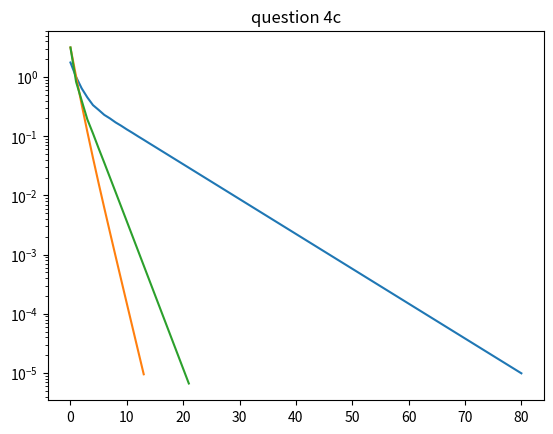

Generate this figure with matplotlib:
import numpy as np
from numpy.linalg import inv
from numpy import matmul as mul
from numpy import linalg as LA
import matplotlib.pyplot as plot


def iner(a, b):
    return mul(a.transpose(), b)


# define L
array_l = '2 -1 -1 0 0 0 0 0 0 0 \
-1 2 -1 0 0 0 0 0 0 0 \
-1 -1 3 -1 0 0 0 0 0 0 \
0 0 -1 5 -1 0 -1 0 -1 -1 \
0 0 0 -1 4 -1 -1 -1 0 0 \
0 0 0 0 -1 3 -1 -1 0 0 \
0 0 0 -1 -1 -1 5 -1 0 -1 \
0 0 0 0 -1 -1 -1 4 0 -1 \
0 0 0 -1 0 0 0 0 2 -1 \
0 0 0 -1 0 0 -1 -1 -1 4'

all_numbers = list(map(int, array_l.split(' ')))
L = np.array([all_numbers])
L = L.reshape(10, 10)

v = [1]*10
# define b
b = v
for i in range(10):
    if i % 2 == 1:
        b[i] *= -1


# def ass_a():
#     x = np.zeros(10)
#     x_asix = list(map(lambda u: LA.norm(mul(L, u) - b), jacobi(L, b, x,  epsilon=1e-5)))
#     print("iteration number of 4a:", len(x_asix))
#     plot.semilogy(x_asix, label='jacobi')
#     plot.title("question 4a")
#     plot.show()


def ass_a():
    x = np.zeros(10)

    iterations = [x]
    D = np.diag(np.diag(L))
    inv_D = inv(D)
    norm_list = []
    for k in range(100):
        x = x + mul(inv_D, b - mul(L, x))
        iterations.append(x)
        r = mul(L, x) - b
        norm = LA.norm(r)
        norm_list.append(norm)
        if norm <= 10**-5:
            break

    print("iteration number of 4a:", k)
    plot.semilogy(norm_list, label='jacobi')
    plot.title("question 4a")
    plot.show()

def ass_b():
    m1 = L[:3, :3]
    m2 = L[3:, 3:]
    inv_m1 = inv(m1)
    inv_m2 = inv(m2)
    inv_m = np.zeros(100).reshape(10, 10)
    inv_m[:3, :3] = inv_m1
    inv_m[3:, 3:] = inv_m2
    x = np.zeros(10)

    iterations = [x]
    for k in range(100):
        x = x + mul(0.7 * inv_m, b - mul(L, x))
        iterations.append(x)
        r = mul(L, x) - b
        norm = LA.norm(r)
        if norm <= 10**-5:
            break

    print("iteration number of 4b:", k)
    x_asix = list(map(lambda u: LA.norm(mul(L, u) - b), iterations))
    plot.semilogy(x_asix, label='jacobi')
    plot.title("question 4b")
    plot.show()


def ass_c():
    m1 = L[:4, :4]
    m2 = L[4:7, 4:7]
    m3 = L[7:, 7:]
    inv_m1 = inv(m1)
    inv_m2 = inv(m2)
    inv_m3 = inv(m3)

    inv_m = np.zeros(100).reshape(10, 10)
    inv_m[:4, :4] = inv_m1
    inv_m[4:7, 4:7] = inv_m2
    inv_m[7:, 7:] = inv_m3

    x = np.zeros(10)

    iterations = [x]
    for k in range(100):
        x = x + mul(0.7 * inv_m, b - mul(L, x))
        iterations.append(x)
        r = mul(L, x) - b
        norm = LA.norm(r)
        if norm <= 10**-5:
            break

    print("iteration number of 4c:", k)
    x_asix = list(map(lambda u: LA.norm(mul(L, u) - b), iterations))
    plot.semilogy(x_asix, label='jacobi')
    plot.title("question 4c")
    plot.show()


ass_a()
ass_b()
ass_c()
